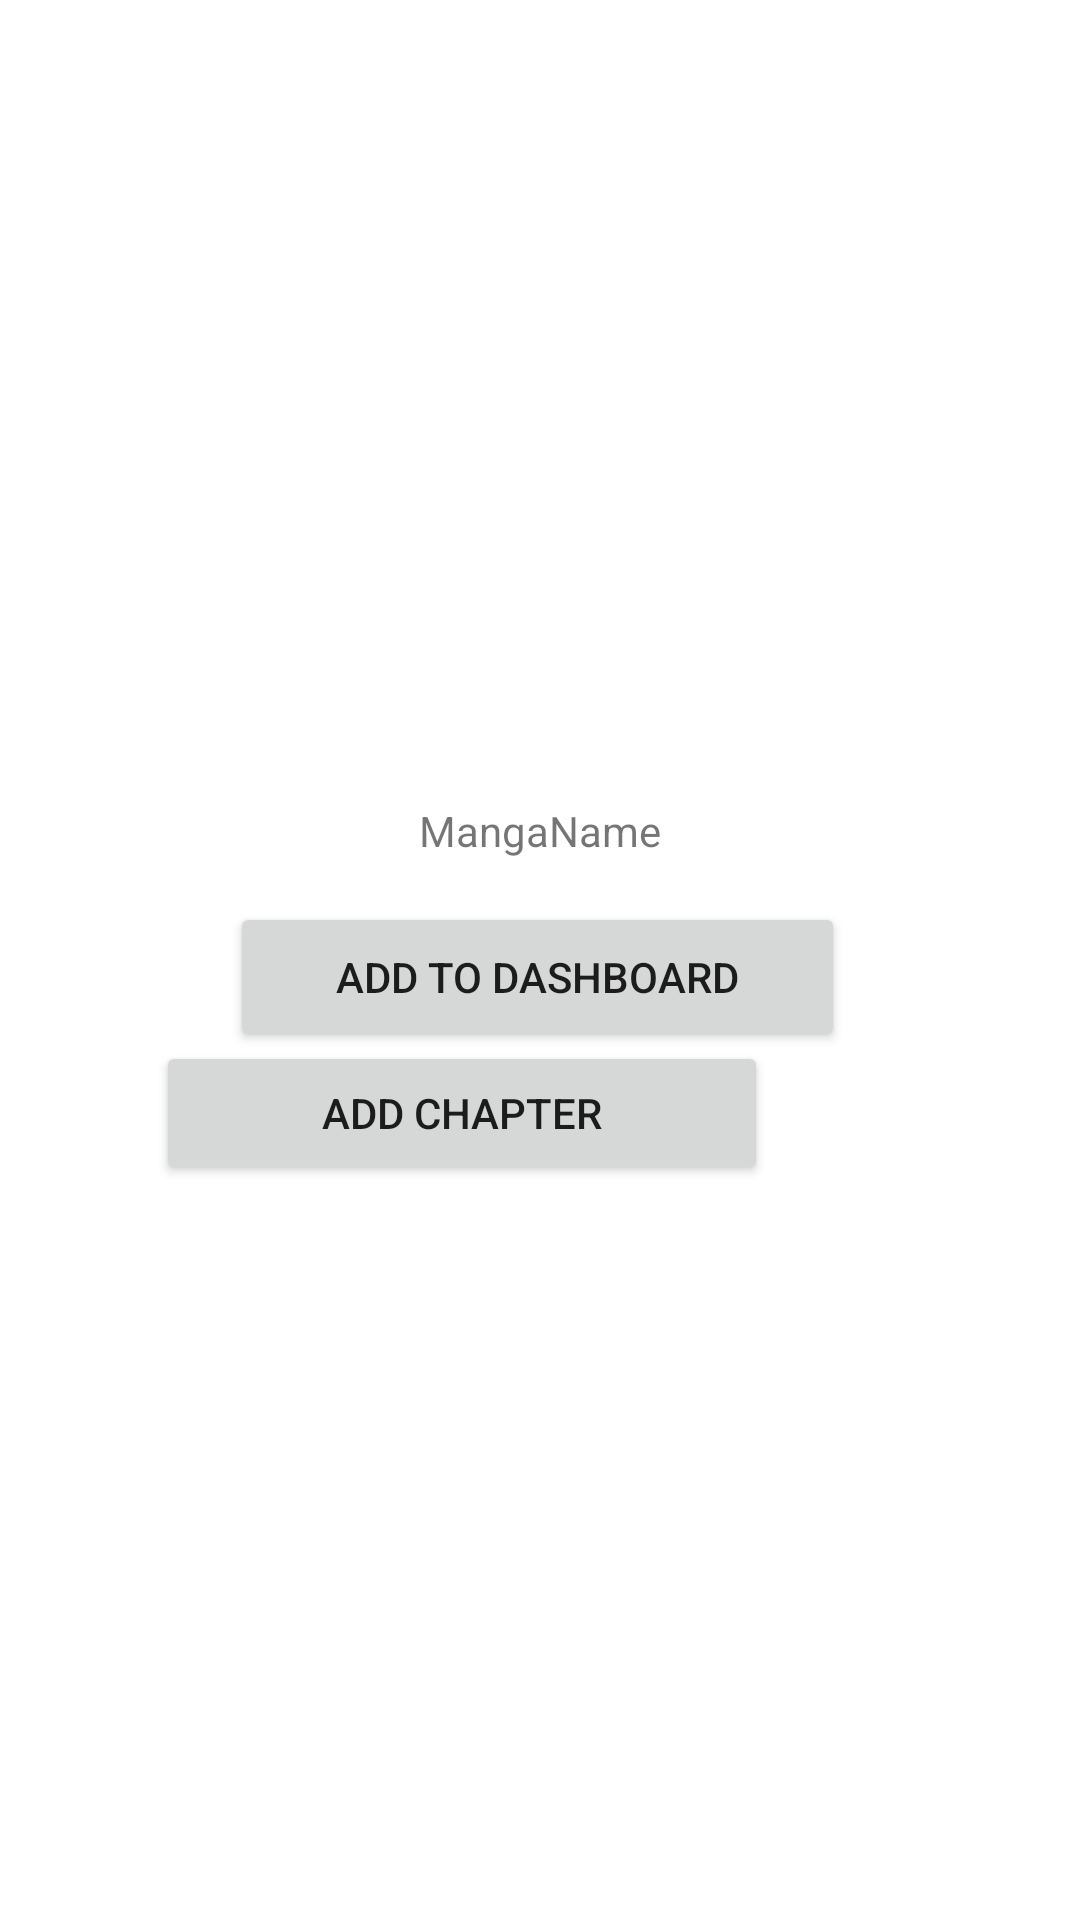

This screen was rendered from an Android layout file. Write that file and the resources it references.
<!-- AndroidManifest.xml: application theme Theme.Mangot -->
<!-- res/layout/activity_managa.xml -->
<?xml version="1.0" encoding="utf-8"?>
<androidx.constraintlayout.widget.ConstraintLayout xmlns:android="http://schemas.android.com/apk/res/android"
    xmlns:app="http://schemas.android.com/apk/res-auto"
    xmlns:tools="http://schemas.android.com/tools"
    android:layout_width="match_parent"
    android:layout_height="match_parent"
    tools:context=".MangaActivity">

    <ImageView
        android:id="@+id/imageView2"
        android:layout_width="202dp"
        android:layout_height="251dp"
        android:layout_marginStart="103dp"
        android:layout_marginTop="16dp"
        android:layout_marginEnd="103dp"
        android:contentDescription="manga_cover"
        app:layout_constraintEnd_toEndOf="parent"
        app:layout_constraintStart_toStartOf="parent"
        app:layout_constraintTop_toTopOf="parent"
        tools:ignore="ImageContrastCheck"
        tools:srcCompat="@tools:sample/avatars" />

    <Button
        android:id="@+id/addChapter"
        android:layout_width="204dp"
        android:layout_height="48dp"
        android:layout_marginStart="104dp"
        android:layout_marginTop="80dp"
        android:layout_marginEnd="104dp"
        android:onClick="addChapters"
        android:text="@string/add_chapter"
        app:layout_constraintEnd_toEndOf="parent"
        app:layout_constraintHorizontal_bias="1.0"
        app:layout_constraintStart_toStartOf="parent"
        app:layout_constraintTop_toBottomOf="@+id/imageView2" />

    <TextView
        android:id="@+id/mangaName"
        android:layout_width="201dp"
        android:layout_height="20dp"
        android:layout_marginStart="105dp"
        android:layout_marginEnd="105dp"
        android:layout_marginBottom="60dp"
        android:clickable="false"
        android:gravity="center"
        android:text="@string/manga_name"
        app:layout_constraintBottom_toTopOf="@+id/addChapter"
        app:layout_constraintEnd_toEndOf="parent"
        app:layout_constraintStart_toStartOf="parent"
        app:layout_constraintTop_toBottomOf="@+id/imageView2" />

    <androidx.recyclerview.widget.RecyclerView
        android:id="@+id/recyclerchapters"
        android:layout_width="409dp"
        android:layout_height="334dp"
        android:layout_marginStart="1dp"
        android:layout_marginTop="1dp"
        android:layout_marginEnd="1dp"
        android:layout_marginBottom="1dp"
        app:layout_constraintBottom_toBottomOf="parent"
        app:layout_constraintEnd_toEndOf="parent"
        app:layout_constraintStart_toStartOf="parent"
        app:layout_constraintTop_toBottomOf="@+id/addChapter" />

    <Button
        android:id="@+id/addToDashboard"
        android:layout_width="205dp"
        android:layout_height="50dp"
        android:layout_marginStart="102dp"
        android:layout_marginTop="17dp"
        android:layout_marginEnd="104dp"
        android:text="ADD TO DASHBOARD"
        android:onClick="addToDashboard"
        app:layout_constraintBottom_toTopOf="@+id/addChapter"
        app:layout_constraintEnd_toEndOf="parent"
        app:layout_constraintStart_toStartOf="parent"
        app:layout_constraintTop_toBottomOf="@+id/mangaName" />

</androidx.constraintlayout.widget.ConstraintLayout>
<!-- resources referenced by this layout -->
<resources>
  <string name="add_chapter">ADD CHAPTER</string>
  <string name="manga_name">MangaName</string>
  <style name="Theme.Mangot" parent="Theme.MaterialComponents.DayNight.DarkActionBar">
          
          <item name="colorPrimary">@color/purple_500</item>
          <item name="colorPrimaryVariant">@color/purple_700</item>
          <item name="colorOnPrimary">@color/white</item>
          
          <item name="colorSecondary">@color/teal_200</item>
          <item name="colorSecondaryVariant">@color/teal_700</item>
          <item name="colorOnSecondary">@color/black</item>
          
          <item name="android:statusBarColor" tools:targetApi="l">?attr/colorPrimaryVariant</item>
          
      </style>
  <!-- not gathered from this repository: default colours our renderer supplied (Android Studio template values) -->
  <color name="purple_500">#FF6200EE</color>
  <color name="purple_700">#FF3700B3</color>
  <color name="teal_200">#FF03DAC5</color>
  <color name="teal_700">#FF018786</color>
  <color name="black">#FF000000</color>
  <color name="white">#FFFFFFFF</color>
</resources>
